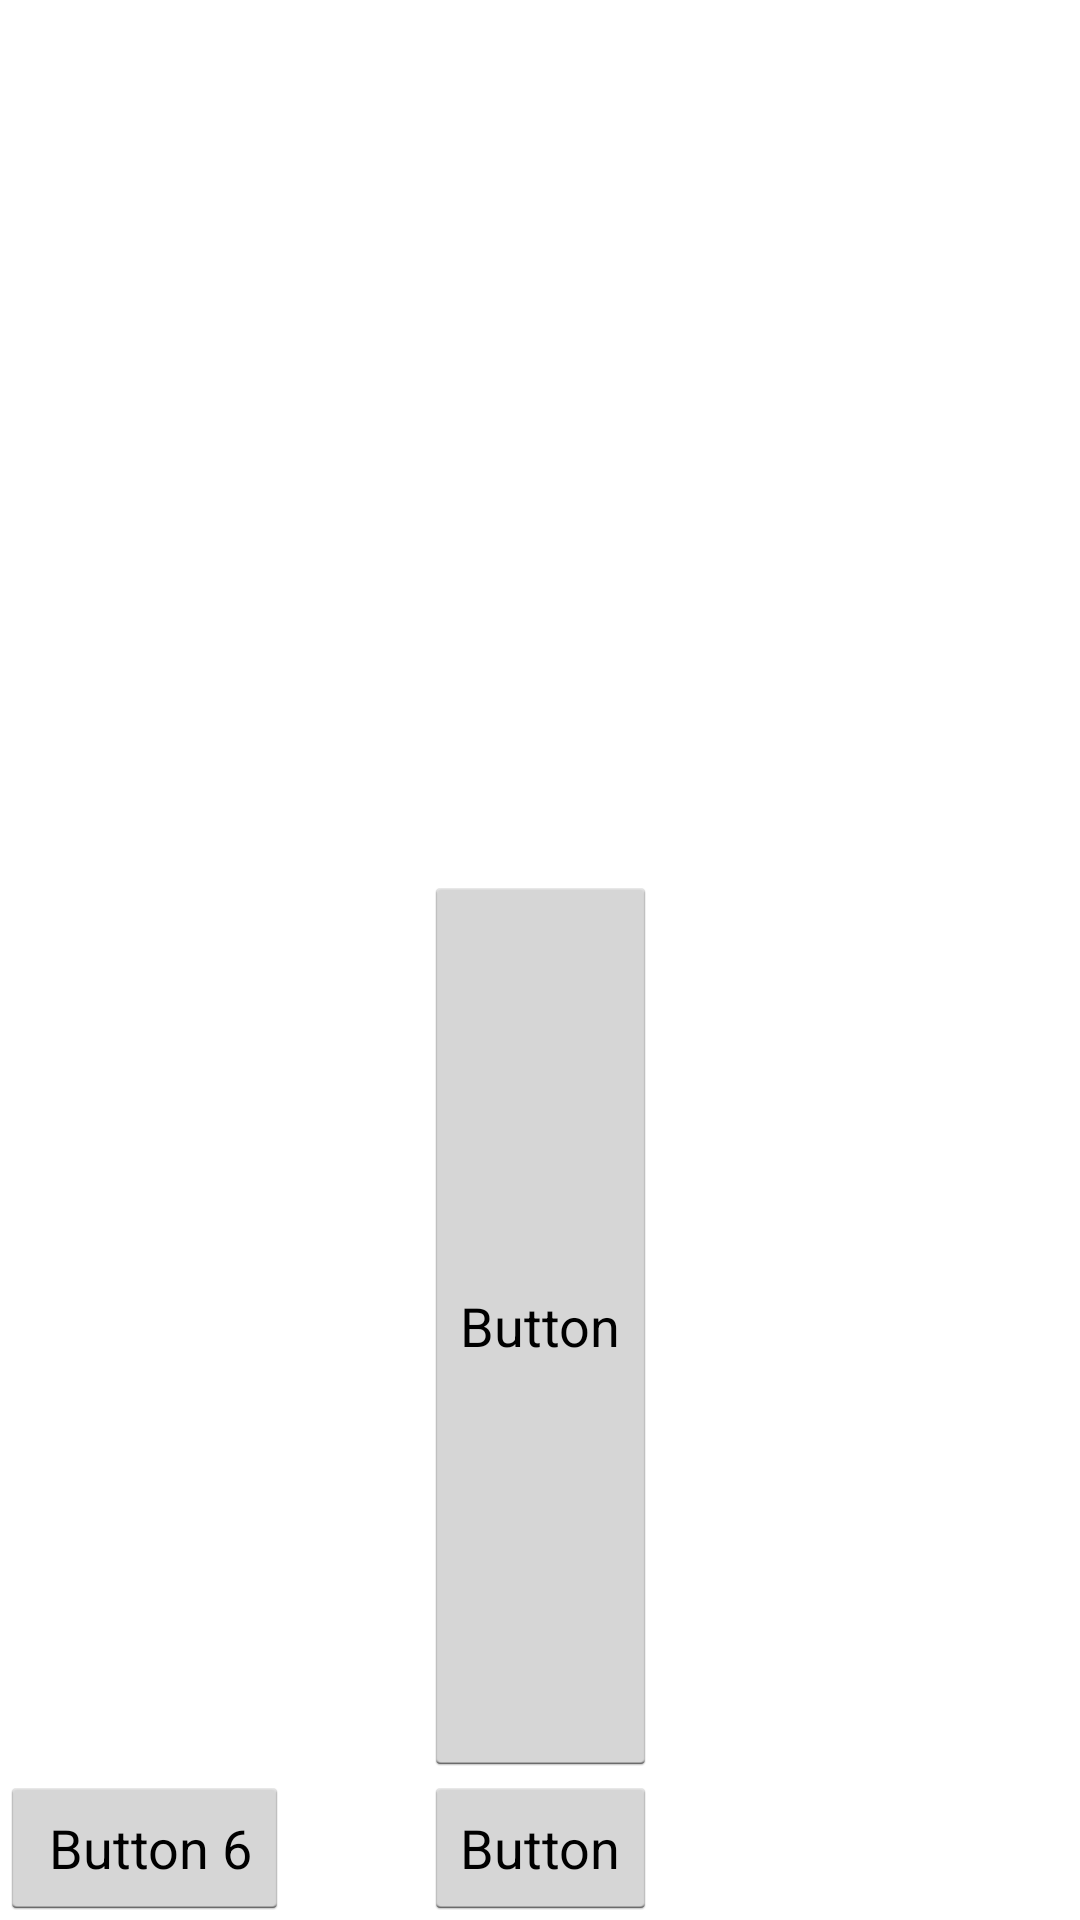

Android layout source for this screen:
<!-- AndroidManifest.xml: application theme AppTheme -->
<!-- res/layout/mytest.xml -->
<?xml version="1.0" encoding="utf-8"?>
<androidx.constraintlayout.widget.ConstraintLayout xmlns:android="http://schemas.android.com/apk/res/android"
    xmlns:app="http://schemas.android.com/apk/res-auto"
    xmlns:tools="http://schemas.android.com/tools"
    android:layout_width="match_parent"
    android:layout_height="match_parent">

    <Button
        android:id="@+id/button"
        android:layout_width="wrap_content"
        android:layout_height="300dp"
        android:text="Button"
        app:layout_constraintBottom_toTopOf="@+id/button5"
        app:layout_constraintEnd_toEndOf="parent"
        app:layout_constraintStart_toStartOf="parent" />

    <Button
        android:id="@+id/button5"
        android:layout_width="wrap_content"
        android:layout_height="wrap_content"
        android:text="Button"

        app:layout_constraintBottom_toBottomOf="parent"
        app:layout_constraintEnd_toEndOf="parent"
        app:layout_constraintStart_toStartOf="parent" />

    <Button
        android:id="@+id/button6"
        android:layout_width="wrap_content"
        android:layout_height="wrap_content"
        android:text=" Button 6"
        app:layout_constraintBottom_toBottomOf="parent"
        app:layout_constraintStart_toStartOf="parent" />
</androidx.constraintlayout.widget.ConstraintLayout>
<!-- resources referenced by this layout -->
<resources>
  <style name="AppTheme" parent="AppBaseTheme">
  
          
          <item name="android:textViewStyle">@style/MyTextView</item>
      </style>
  <style name="AppBaseTheme" parent="android:Theme.Holo.Light.DarkActionBar" />
  <style name="MyTextView" parent="android:Widget.TextView">
          <item name="android:textSize">35dp</item>
      </style>
</resources>
